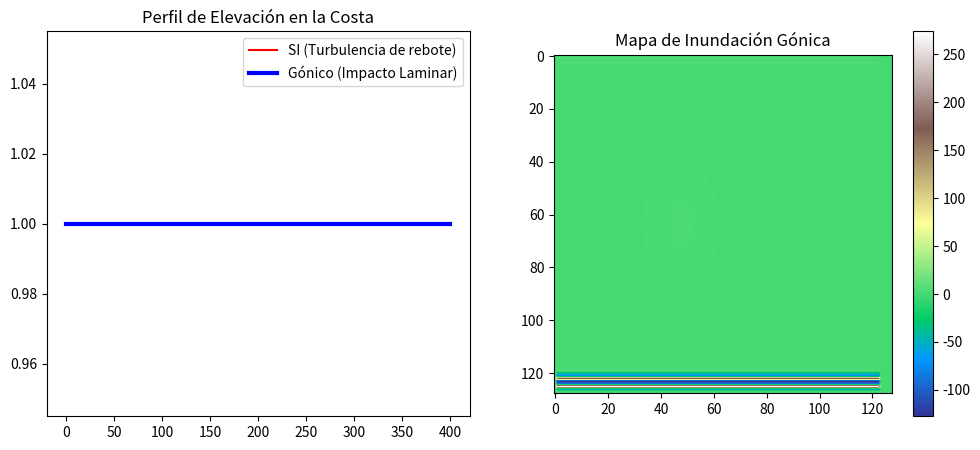

Source code (Python):
import numpy as np
import time
import matplotlib.pyplot as plt
from scipy.integrate import solve_ivp

# 1. Parámetros de Impacto Costero
g, nu, lambd = 9.81, 0.00001, 1.5
Nx, Ny = 128, 128
Lx, Ly = 400.0, 400.0
dx, dy = Lx/Nx, Ly/Ny

# 2. Configuración de la Costa (Barrera en x = 350)
x = np.linspace(0, Lx, Nx)
y = np.linspace(0, Ly, Ny)
X, Y = np.meshgrid(x, y)

# Onda masiva acercándose a la costa
h0 = 1.0 + 4.0 * np.exp(-((X-150)**2 + (Y-200)**2) / 600)
u0 = np.full((Nx, Ny), 2.0) # Velocidad hacia la derecha (la costa)
v0 = np.zeros((Nx, Ny))
state0 = np.concatenate([h0.flatten(), u0.flatten(), v0.flatten()])

def navier_stokes_costa(t, state, is_gonic):
    h = state[0:Nx*Ny].reshape((Nx, Ny))
    u = state[Nx*Ny:2*Nx*Ny].reshape((Nx, Ny))
    v = state[2*Nx*Ny:].reshape((Nx, Ny))

    dh = np.zeros_like(h); du = np.zeros_like(u); dv = np.zeros_like(v)
    omega = np.exp(-((0.5 - 0.5)**2) / (2 * 0.001**2)) if is_gonic else 0.0

    i = slice(1, -1); j = slice(1, -1)

    # Física de fluidos
    dh[i, j] = -((h[2:, j]*u[2:, j] - h[:-2, j]*u[:-2, j])/(2*dx))
    du[i, j] = -g*(h[2:, j] - h[:-2, j])/(2*dx) + nu * ((u[2:, j] - 2*u[i, j] + u[:-2, j])/dx**2)

    # Condición de frontera rígida (COSTA)
    u[:, -5:] = 0 # La velocidad muere al chocar con la tierra

    if is_gonic:
        du[i, j] -= lambd * omega * u[i, j]

    return np.concatenate([dh.flatten(), du.flatten(), dv.flatten()])

# 3. Simulación del Choque
print("Simulando impacto en costa (SI)...")
sol_si = solve_ivp(navier_stokes_costa, (0, 40), state0, args=(False,), t_eval=np.linspace(0, 40, 50))
print("Simulando impacto en costa (Gónico)...")
sol_go = solve_ivp(navier_stokes_costa, (0, 40), state0, args=(True,), t_eval=np.linspace(0, 40, 50))

# 4. Gráfica Final
fig, (ax1, ax2) = plt.subplots(1, 2, figsize=(12, 5))

# Perfil de elevación al momento del impacto
ax1.plot(x, sol_si.y[:Nx, -1], label="SI (Turbulencia de rebote)", color='red')
ax1.plot(x, sol_go.y[:Nx, -1], label="Gónico (Impacto Laminar)", color='blue', lw=3)
ax1.set_title("Perfil de Elevación en la Costa")
ax1.legend()

# Visualización 2D
im = ax2.imshow(sol_go.y[:Nx*Ny, -1].reshape(Nx, Ny), cmap='terrain')
ax2.set_title("Mapa de Inundación Gónica")
plt.colorbar(im)

plt.savefig("impacto_costa_zaggi.png")
print("Análisis completado. ¿Ves cómo el perfil azul es mucho más nítido?")
